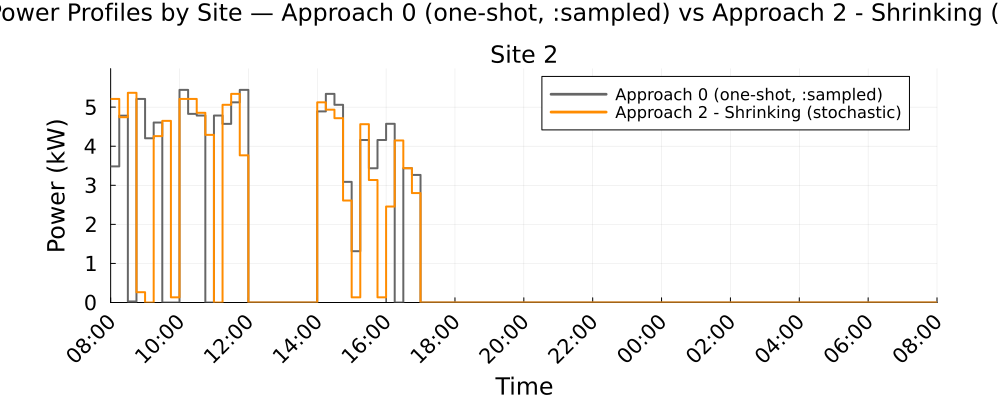

The file beside this chart, header and first rows:
Time_Period, Clock, Site_2_A0_kW, Site_2_A2S_kW
1, 08:00, 3.483, 5.21
2, 08:15, 4.781, 4.742
3, 08:30, 0.0262, 5.366
4, 08:45, 5.21, 0.2629
5, 09:00, 4.203, 0.0
6, 09:15, 4.607, 4.258
7, 09:30, 0.0, 4.648
8, 09:45, 0.0, 0.1325
9, 10:00, 5.441, 5.21
10, 10:15, 4.828, 5.21
11, 10:30, 4.784, 4.854
12, 10:45, 0.0, 4.291
13, 11:00, 4.784, 0.0
14, 11:15, 4.572, 5.059
15, 11:30, 5.123, 5.339
16, 11:45, 5.441, 3.766
17, 12:00, 0.0, 0.0
18, 12:15, 0.0, 0.0
19, 12:30, 0.0, 0.0
20, 12:45, 0.0, 0.0
21, 13:00, 0.0, 0.0
22, 13:15, 0.0, 0.0
23, 13:30, 0.0, 0.0
24, 13:45, 0.0, 0.0
25, 14:00, 4.891, 5.123
26, 14:15, 5.339, 4.935
27, 14:30, 5.059, 4.718
28, 14:45, 3.087, 2.61
29, 15:00, 1.313, 0.1325
30, 15:15, 4.159, 4.563
31, 15:30, 3.436, 3.134
32, 15:45, 4.159, 0.1325
33, 16:00, 4.573, 2.455
34, 16:15, 0.0, 4.146
35, 16:30, 3.437, 3.437
36, 16:45, 3.265, 2.8
37, 17:00, 0.0, 0.0
38, 17:15, 0.0, 0.0
39, 17:30, 0.0, 0.0
40, 17:45, 0.0, 0.0
41, 18:00, 0.0, 0.0
42, 18:15, 0.0, 0.0
43, 18:30, 0.0, 0.0
44, 18:45, 0.0, 0.0
45, 19:00, 0.0, 0.0
46, 19:15, 0.0, 0.0
47, 19:30, 0.0, 0.0
48, 19:45, 0.0, 0.0
49, 20:00, 0.0, 0.0
50, 20:15, 0.0, 0.0
51, 20:30, 0.0, 0.0
52, 20:45, 0.0, 0.0
53, 21:00, 0.0, 0.0
54, 21:15, 0.0, 0.0
55, 21:30, 0.0, 0.0
56, 21:45, 0.0, 0.0
57, 22:00, 0.0, 0.0
58, 22:15, 0.0, 0.0
59, 22:30, 0.0, 0.0
60, 22:45, 0.0, 0.0
... 36 more rows
